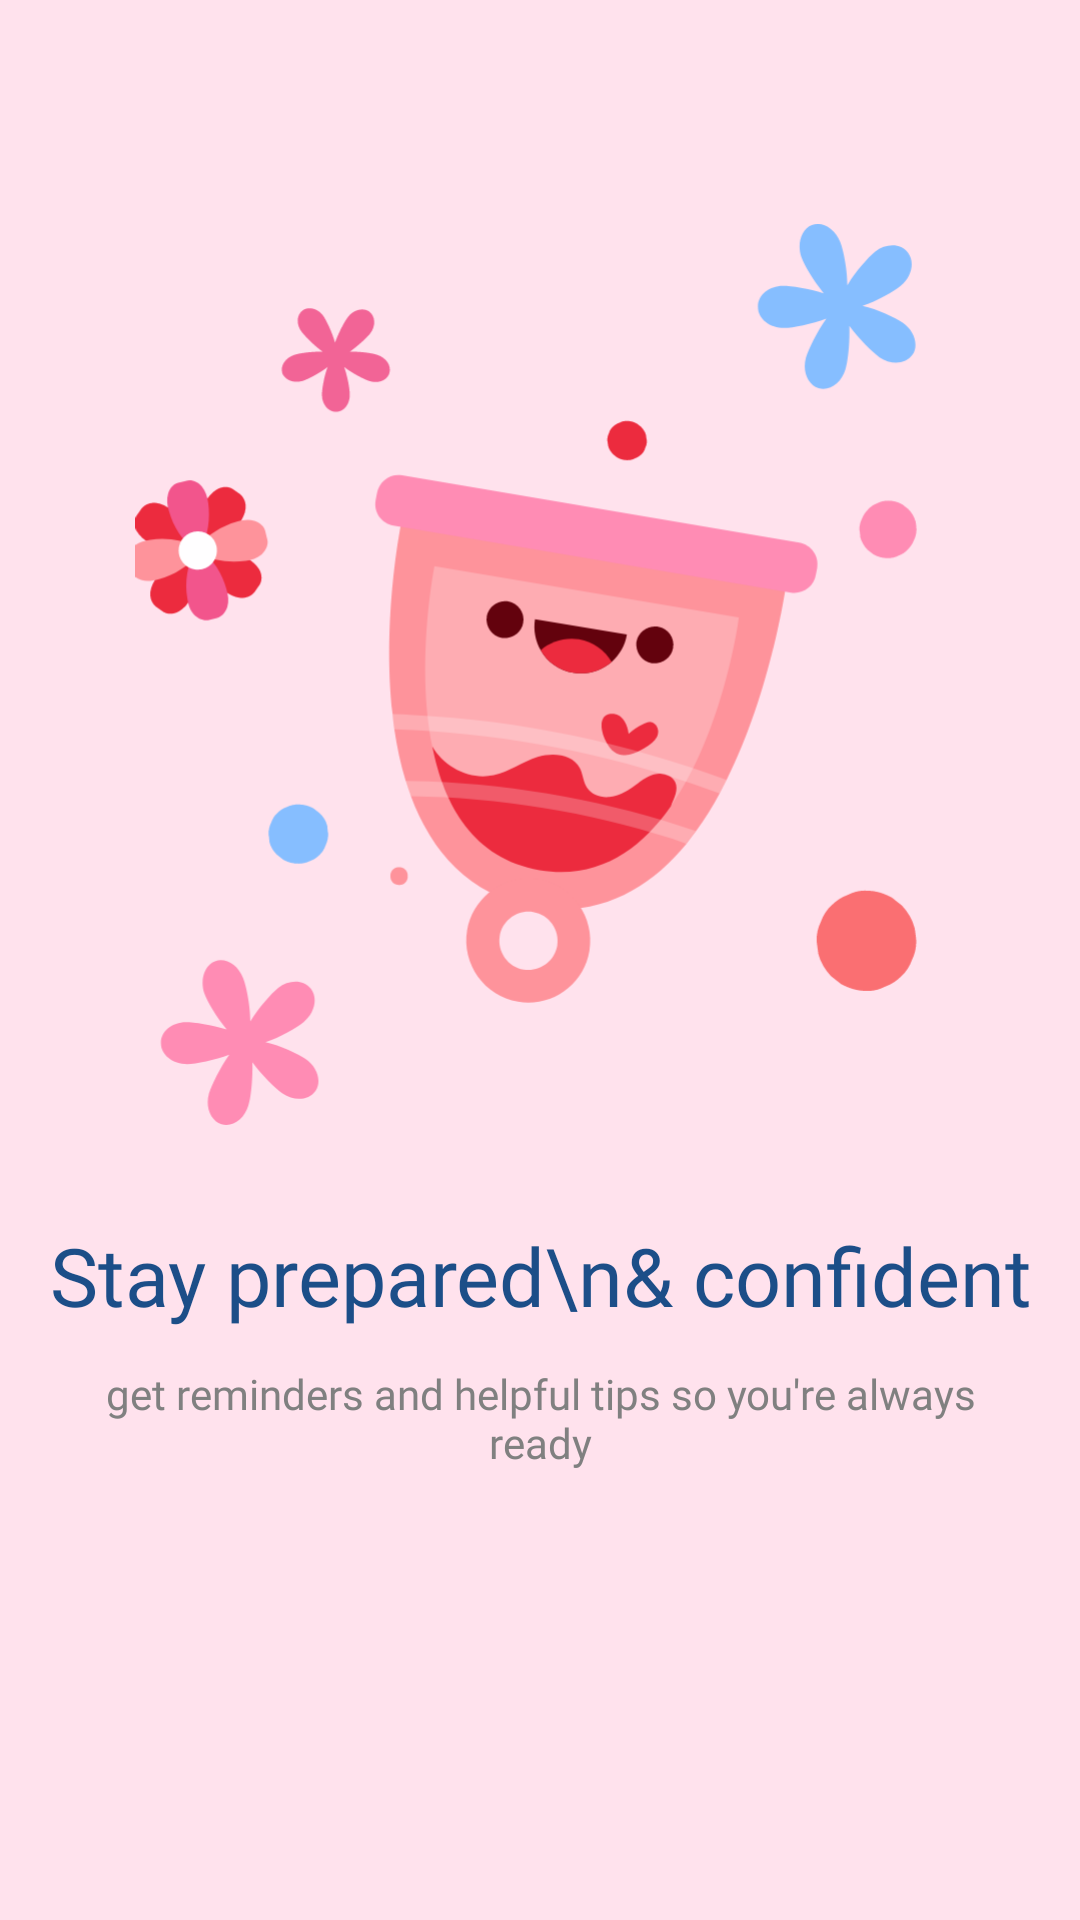

Reconstruct the res/layout file that produces this screen, plus the resources it refers to.
<!-- AndroidManifest.xml: application theme Theme.Tsuki -->
<!-- res/layout/fragment_onboarding3.xml -->
<?xml version="1.0" encoding="utf-8"?>
<androidx.constraintlayout.widget.ConstraintLayout xmlns:android="http://schemas.android.com/apk/res/android"
    xmlns:app="http://schemas.android.com/apk/res-auto"
    android:layout_width="match_parent"
    android:layout_height="match_parent"
    android:background="#FFE2ED">

    <ImageView
        android:id="@+id/imageView2"
        android:layout_width="270dp"
        android:layout_height="wrap_content"
        android:adjustViewBounds="true"
        app:layout_constraintBottom_toBottomOf="parent"
        app:layout_constraintEnd_toEndOf="parent"
        app:layout_constraintStart_toStartOf="parent"
        app:layout_constraintTop_toTopOf="parent"
        app:layout_constraintVertical_bias="0.22"
        app:srcCompat="@drawable/cup" />

    <TextView
        android:id="@+id/textView"
        android:layout_width="wrap_content"
        android:layout_height="wrap_content"
        android:layout_marginTop="32dp"
        android:fontFamily="@font/lato_bold"
        android:text="Stay prepared\n&amp; confident"
        android:textAlignment="center"
        android:textColor="#1C4E88"
        android:textSize="27sp"
        app:layout_constraintEnd_toEndOf="parent"
        app:layout_constraintStart_toStartOf="parent"
        app:layout_constraintTop_toBottomOf="@+id/imageView2" />

    <TextView
        android:layout_width="0dp"
        android:layout_height="wrap_content"
        android:layout_marginStart="32dp"
        android:layout_marginTop="12dp"
        android:layout_marginEnd="32dp"
        android:fontFamily="@font/lato"
        android:gravity="center"
        android:text="get reminders and helpful tips so you're always ready"
        android:textColor="#808080"
        app:layout_constraintEnd_toEndOf="parent"
        app:layout_constraintStart_toStartOf="parent"
        app:layout_constraintTop_toBottomOf="@+id/textView" />

</androidx.constraintlayout.widget.ConstraintLayout>
<!-- resources referenced by this layout -->
<resources>
  <!-- drawable cup: vector/xml drawable (drawable, 12882 chars, omitted) -->
  <style name="Theme.Tsuki" parent="Base.Theme.Tsuki">
          
          <item name="colorSecondaryContainer">@android:color/transparent</item>
          <item name="colorOnSecondaryContainer">@color/gray</item>
      </style>
  <style name="Base.Theme.Tsuki" parent="Theme.Material3.DayNight.NoActionBar">
          
          
      </style>
  <color name="gray">#808080</color>
</resources>
